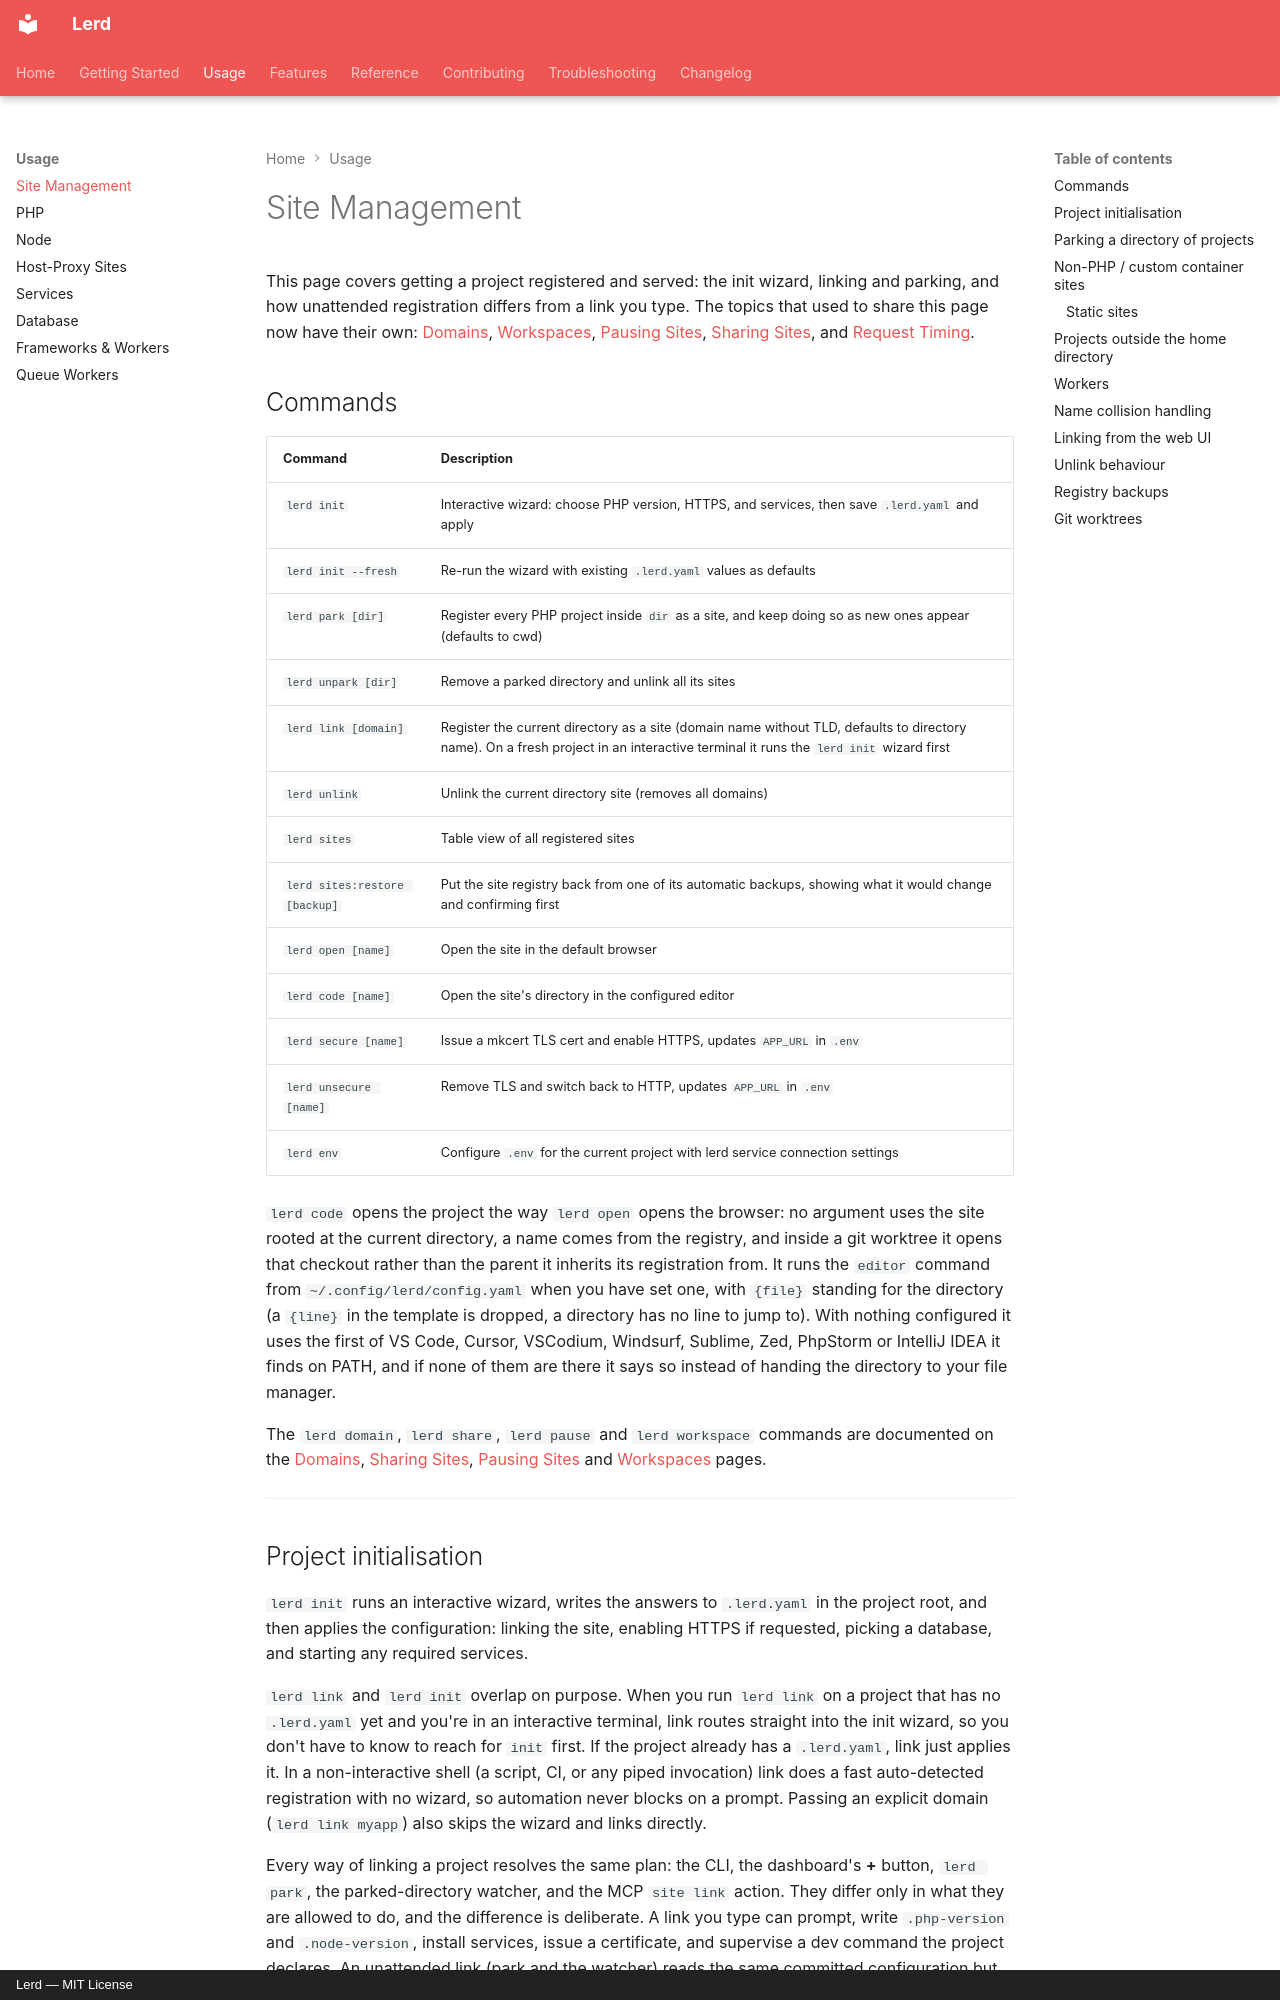

repository: gabriel-sousa99/lerd · page: usage/sites/index.html · generator: mkdocs · copyright: Lerd — MIT License

# Site Management

This page covers getting a project registered and served: the init wizard, linking and parking, and how unattended registration differs from a link you type. The topics that used to share this page now have their own: [Domains](domains.md), [Workspaces](workspaces.md), [Pausing Sites](pausing.md), [Sharing Sites](sharing.md), and [Request Timing](../features/request-timing.md).

## Commands

| Command | Description |
|---|---|
| `lerd init` | Interactive wizard: choose PHP version, HTTPS, and services, then save `.lerd.yaml` and apply |
| `lerd init --fresh` | Re-run the wizard with existing `.lerd.yaml` values as defaults |
| `lerd park [dir]` | Register every PHP project inside `dir` as a site, and keep doing so as new ones appear (defaults to cwd) |
| `lerd unpark [dir]` | Remove a parked directory and unlink all its sites |
| `lerd link [domain]` | Register the current directory as a site (domain name without TLD, defaults to directory name). On a fresh project in an interactive terminal it runs the `lerd init` wizard first |
| `lerd unlink` | Unlink the current directory site (removes all domains) |
| `lerd sites` | Table view of all registered sites |
| `lerd sites:restore [backup]` | Put the site registry back from one of its automatic backups, showing what it would change and confirming first |
| `lerd open [name]` | Open the site in the default browser |
| `lerd code [name]` | Open the site's directory in the configured editor |
| `lerd secure [name]` | Issue a mkcert TLS cert and enable HTTPS, updates `APP_URL` in `.env` |
| `lerd unsecure [name]` | Remove TLS and switch back to HTTP, updates `APP_URL` in `.env` |
| `lerd env` | Configure `.env` for the current project with lerd service connection settings |

`lerd code` opens the project the way `lerd open` opens the browser: no argument uses the site rooted at the current directory, a name comes from the registry, and inside a git worktree it opens that checkout rather than the parent it inherits its registration from. It runs the `editor` command from `~/.config/lerd/config.yaml` when you have set one, with `{file}` standing for the directory (a `{line}` in the template is dropped, a directory has no line to jump to). With nothing configured it uses the first of VS Code, Cursor, VSCodium, Windsurf, Sublime, Zed, PhpStorm or IntelliJ IDEA it finds on PATH, and if none of them are there it says so instead of handing the directory to your file manager.

The `lerd domain`, `lerd share`, `lerd pause` and `lerd workspace` commands are documented on the [Domains](domains.md), [Sharing Sites](sharing.md), [Pausing Sites](pausing.md) and [Workspaces](workspaces.md) pages.

---
